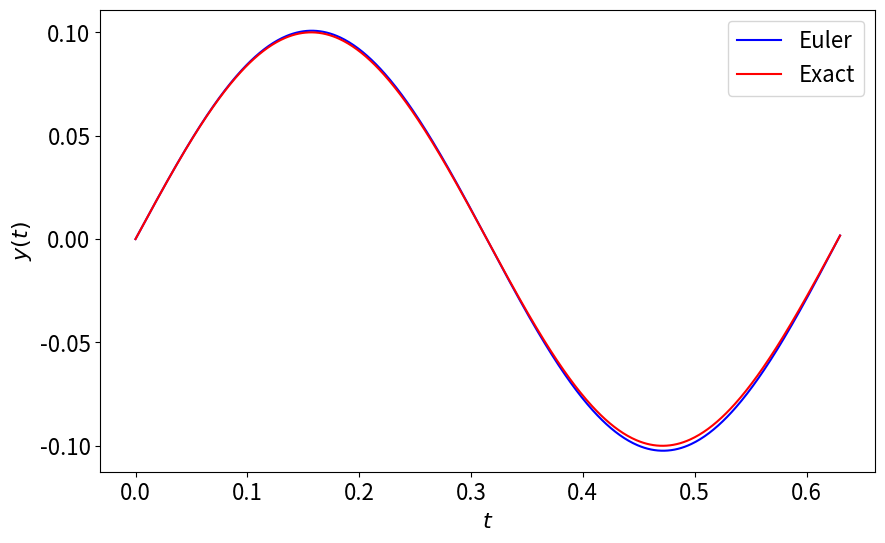
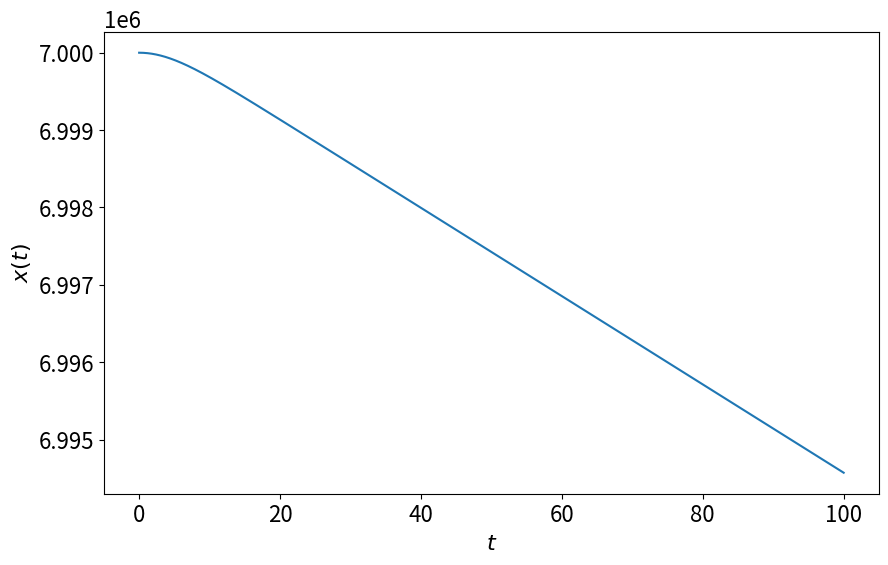
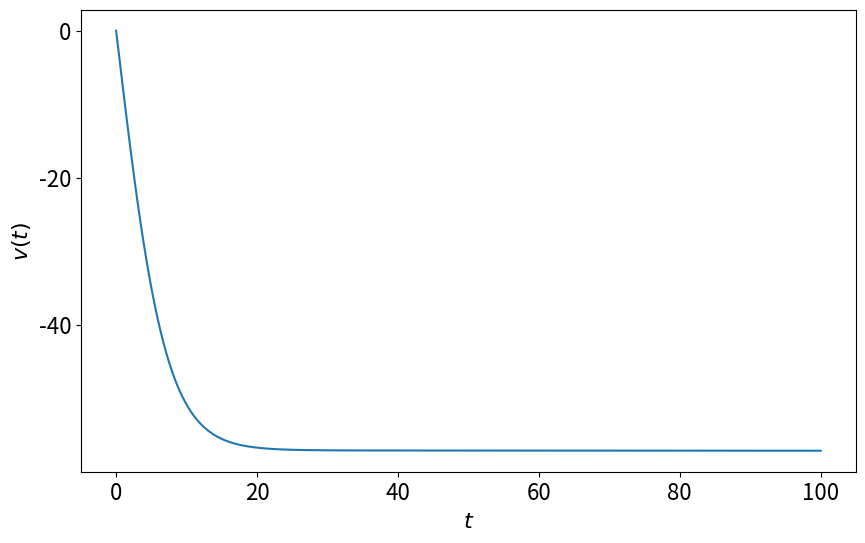
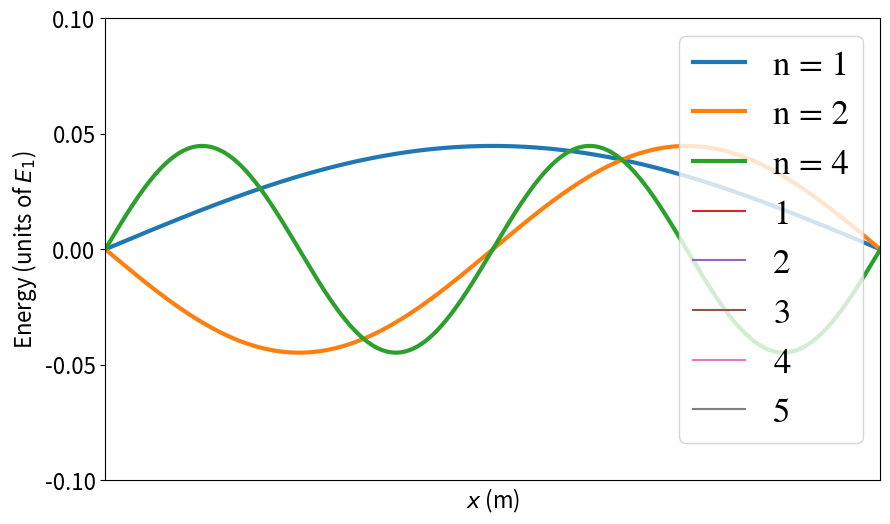

Write the Python code that produced these figures, in order.
import numpy as np
import matplotlib.pyplot as plt

%matplotlib inline

# Set common figure parameters
newparams = {'figure.figsize': (10, 6), 'axes.grid': True,
             'lines.linewidth': 1.5, 'lines.markersize': 10,
             'font.size': 16}
plt.rcParams.update(newparams)

# function f(t,y) (f and y are vectors)
omega = 10.0

# RHS derivative function at current step (Euler)
def f(y0,y1):
    f0 = y1
    f1 = -1.0*omega**2 * y0
    # f0, f1
    return (f0,f1)

# Euler method 
N = 630 # number of steps
h = 0.001  # time step

t = np.zeros(N+1)
for i in range(N+1):
    t[i] = i*h
    
y0 = np.zeros(N+1)
y1 = np.zeros(N+1)


# initial values
t[0] = 0.0
y0[0] = 0.0
y1[0] = 1.0

for n in range(N):
    #time-step each component
    f0, f1 = f(y0[n],y1[n])

    y0[n+1] = y0[n] + h*f0 # this is our solution y(t)
    y1[n+1] = y1[n] + h*f1
    
    # debug
    #print(y0[n+1])

#print(r'y_N = %f' % y_old)

#Plot y0(t)
plt.plot(t, y0, 'b-', label='Euler')

y_exact = (1/omega)*np.sin(omega*t)
plt.plot (t, y_exact, '-r',label='Exact')

plt.ylabel(r'$y(t)$')
plt.xlabel(r'$t$')

plt.legend()
plt.grid()
plt.show()

# SI units
G = 6.67300e-11 # gravitational constant
M = 5.97219e24  # mass of Earth
D = 0.0025      # drag coefficient   
m = 1.0         # mass of particle

N = 100000      # number of steps
h = 0.001       # step size (0.001 s)

# initial values
t_0 = 0.0
x_0 = 7.0e6
v_0 = 0.0

t = np.zeros(N+1)
x = np.zeros(N+1)
v = np.zeros(N+1)
t[0] = t_0
x[0] = x_0
v[0] = v_0

for n in range(N):
    # Euler's method
    x_new = x[n] + h*v[n]
    v_new = v[n] + h*((D/m)*v[n]**2-G*m*M/x[n]**2)
    
    t[n+1] = t[n] + h
    x[n+1] = x_new
    v[n+1] = v_new

plt.figure()
plt.plot(t,x)  # plotting the position vs. time: x(t)
plt.xlabel(r'$t$')
plt.ylabel(r'$x(t)$')
plt.grid()

plt.figure()
plt.plot(t,v)  # plotting the velocity vs. time: v(t)
plt.xlabel(r'$t$')
plt.ylabel(r'$v(t)$')
plt.grid();

G = 6.67300e-11 # gravitational constant
M = 5.97219e24  # mass of Earth
D = 0.0025      # drag coefficient   
m = 1.0         # mass of particle

N = 12000      # number of steps
h = 0.001       # step size

# initial values
t_0 = 0.0
x_0 = 7.0e6
v_0 = 0.0

t = np.zeros(N+1)
x = np.zeros(N+1)

t[0] = t_0
x[0] = x_0

# Bootstrap the first step
x[1] = x_0 + v_0*h + -G*m*M/x_0**2

for n in range(1,N):
    # Verlet
    x[n+1] = 2*x[n] - x[n-1] + h*(-G*m*M/x_0**2)
    t[n+1] = t[n] + h

plt.figure()
plt.plot(t,x/1.e3,'r-')  # plotting the position vs. time: x(t)
plt.xlim(0.0,12.0)
plt.xlabel('time (s)')
plt.ylabel('Distance (km)')
plt.hlines(6.35e3, -0.05, 12.0, linestyles='--')
plt.grid()

# Solving (-hbar^2 / 2m) d^2 Psi / dx^2 = E \Psi in [0,a]
# by finding the eigenvalues / eigenvectors of the lefthand side
# Impose Psi(0) = Psi(a) = 0 using an N-1 by N-1 matrix

# routine to diagonalize the tridiagonal matrix
from scipy.linalg.lapack import ssbevd 

# work in SI units for clarity (though atomic units would be easier)
hbar = 1.05e-34  # J⋅s. Reduced Plank's constant 
m = 9.11e-31     # kg.  Electron mass 
ev = 1.6e-19 # eV

h = 1e-10       # m units; step size h = 1 Angstrom
N = 1000         # Number of grid points in the well region
a = h*N         # well length
x = np.linspace(0, a, N)
psi = np.zeros((N,N))

# Potential
V = np.zeros(N-2)

# diagonal and superdiagonal (adjacent to diagonal) entries
# solve in the interior and store in psi_int
diag = np.ones(N-2) * 2.0 * hbar**2/(2*m*h**2) + V #Diagonal
sup_diag = np.ones(N-2)*(-hbar**2/(2*m*h**2)) # Superdiagonal
E, psi_int, _ = ssbevd([sup_diag, diag]) # Call solver

# impose the BCs at 1 and N
# psi stores the wfn:  psi[:,i] is the i-th eigenvector
for i in range(N-2):
    psi[1:N-1,i] = psi_int[:,i]

# debug
# print (psi[0,0])
# print (psi.shape)
# print (E[0]/ev, E[1]/ev)

# Plot the eigenstates
newparams = {'axes.labelsize': 25, 'axes.linewidth': 1, 'savefig.dpi': 200,
             'lines.linewidth': 3, 'figure.figsize': (20, 10),
             'ytick.labelsize': 25, 'xtick.labelsize': 25,
             'ytick.major.pad': 5, 'xtick.major.pad': 5,
             'figure.titlesize': 25, 
             'legend.fontsize': 25, 'legend.frameon': True, 
             'legend.handlelength': 1.5, 'axes.titlesize': 25,
             'mathtext.fontset': 'stix',
             'font.family': 'STIXGeneral'}
plt.rcParams.update(newparams)

my_label=['n = 1','n = 2','n = 3', 'n = 4','n = 5']
for i in [0, 1, 3]:
    plt.plot(x,psi[:,i], label=my_label[i])
    
plt.xlabel("$x$ (m)")
plt.ylabel("$\psi_n(x)$")
plt.ylim(-0.1,0.1)
plt.xlim(0.,h*N)
plt.legend()
plt.show();

# Plot the energies for a few states

newparams = {'figure.figsize': (10, 6), 'axes.grid': True,
             'lines.linewidth': 1.5, 'lines.markersize': 10,
             'font.size': 16}
plt.rcParams.update(newparams)

x_fict = np.linspace(0,1.0,1000)
#my_label=['n = 1','n = 2','n = 3', 'n = 4','n = 5']
for i in range(5):
    plt.plot(x_fict,E[i]*np.ones(1000)/E[0], label=(i+1)) 
plt.ylabel("Energy (units of " r'$E_1$' ")")
plt.xticks([])
plt.xlim(0.,h*N)
plt.legend()
plt.show();

